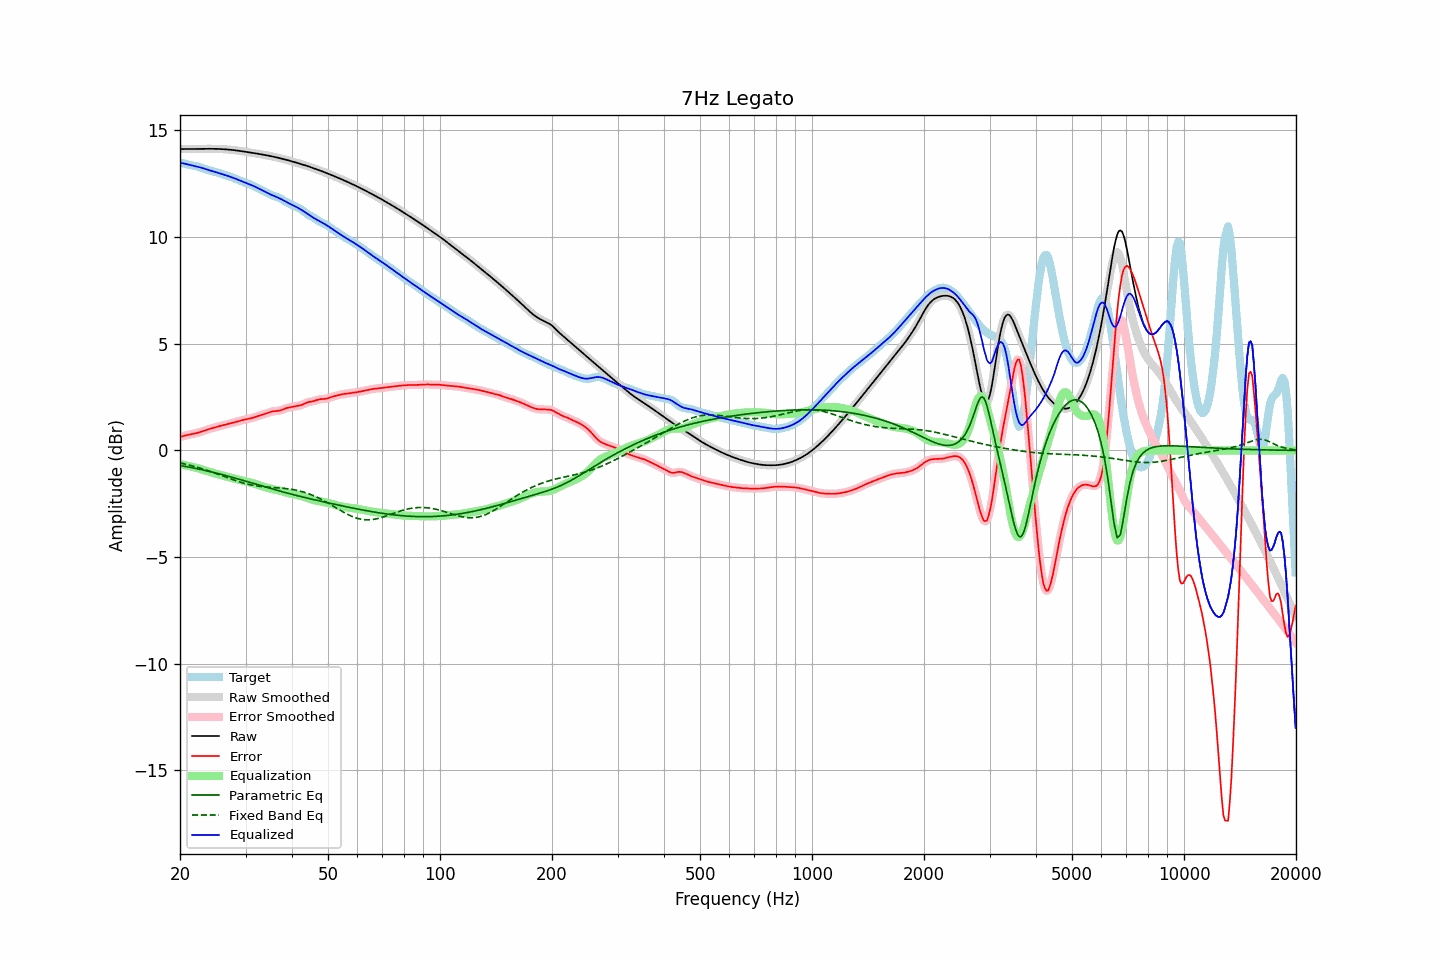

Source data for this figure (header and first rows):
frequency, raw, error, smoothed, error_smoothed, equalization, parametric_eq, fixed_band_eq, equalized_raw, equalized_smoothed, target
20.00, 14.13, 0.63, 14.13, 0.63, -0.64, -0.70, -0.59, 13.49, 13.49, 13.50
20.20, 14.13, 0.65, 14.13, 0.65, -0.66, -0.72, -0.60, 13.48, 13.47, 13.48
20.40, 14.13, 0.67, 14.13, 0.67, -0.67, -0.73, -0.62, 13.46, 13.46, 13.46
20.61, 14.13, 0.69, 14.13, 0.69, -0.69, -0.75, -0.64, 13.44, 13.44, 13.44
20.81, 14.13, 0.71, 14.13, 0.71, -0.71, -0.76, -0.65, 13.43, 13.43, 13.42
21.02, 14.13, 0.73, 14.13, 0.73, -0.72, -0.77, -0.67, 13.41, 13.41, 13.40
21.23, 14.13, 0.75, 14.13, 0.75, -0.74, -0.79, -0.69, 13.39, 13.39, 13.39
21.44, 14.13, 0.76, 14.13, 0.76, -0.76, -0.80, -0.71, 13.37, 13.37, 13.37
21.66, 14.13, 0.77, 14.13, 0.77, -0.78, -0.82, -0.73, 13.36, 13.36, 13.36
21.87, 14.13, 0.79, 14.13, 0.79, -0.79, -0.83, -0.75, 13.34, 13.34, 13.34
22.09, 14.13, 0.81, 14.13, 0.81, -0.81, -0.85, -0.77, 13.32, 13.32, 13.33
22.31, 14.14, 0.83, 14.14, 0.83, -0.83, -0.86, -0.79, 13.30, 13.30, 13.31
22.54, 14.14, 0.85, 14.14, 0.85, -0.85, -0.88, -0.82, 13.28, 13.28, 13.29
22.76, 14.14, 0.88, 14.14, 0.88, -0.88, -0.90, -0.84, 13.26, 13.26, 13.26
22.99, 14.14, 0.90, 14.14, 0.90, -0.90, -0.91, -0.86, 13.24, 13.24, 13.24
23.22, 14.14, 0.93, 14.14, 0.93, -0.93, -0.93, -0.89, 13.21, 13.21, 13.21
23.45, 14.14, 0.96, 14.14, 0.96, -0.95, -0.95, -0.91, 13.19, 13.19, 13.18
23.69, 14.14, 0.98, 14.14, 0.98, -0.98, -0.96, -0.94, 13.17, 13.16, 13.16
23.92, 14.14, 1.00, 14.14, 1.00, -1.00, -0.98, -0.96, 13.14, 13.14, 13.14
24.16, 14.14, 1.02, 14.14, 1.02, -1.02, -1.00, -0.99, 13.12, 13.12, 13.12
24.40, 14.14, 1.04, 14.14, 1.04, -1.04, -1.02, -1.01, 13.10, 13.10, 13.10
24.65, 14.14, 1.06, 14.14, 1.06, -1.06, -1.03, -1.04, 13.08, 13.08, 13.08
24.89, 14.14, 1.08, 14.14, 1.08, -1.09, -1.05, -1.07, 13.05, 13.05, 13.06
25.14, 14.14, 1.10, 14.14, 1.10, -1.11, -1.07, -1.10, 13.03, 13.03, 13.03
25.39, 14.13, 1.13, 14.13, 1.13, -1.13, -1.09, -1.12, 13.01, 13.01, 13.01
25.65, 14.13, 1.15, 14.13, 1.15, -1.15, -1.11, -1.15, 12.99, 12.99, 12.98
25.91, 14.13, 1.17, 14.13, 1.17, -1.17, -1.13, -1.18, 12.96, 12.96, 12.96
26.16, 14.12, 1.19, 14.12, 1.19, -1.19, -1.15, -1.21, 12.94, 12.94, 12.94
26.43, 14.12, 1.21, 14.12, 1.21, -1.20, -1.17, -1.24, 12.91, 12.91, 12.91
26.69, 14.11, 1.22, 14.11, 1.22, -1.22, -1.19, -1.26, 12.89, 12.89, 12.89
26.96, 14.11, 1.24, 14.11, 1.24, -1.24, -1.21, -1.29, 12.86, 12.86, 12.86
27.23, 14.10, 1.26, 14.10, 1.26, -1.26, -1.23, -1.32, 12.84, 12.84, 12.84
27.50, 14.09, 1.28, 14.09, 1.28, -1.28, -1.25, -1.35, 12.81, 12.81, 12.81
27.77, 14.08, 1.30, 14.08, 1.30, -1.30, -1.27, -1.37, 12.78, 12.78, 12.79
28.05, 14.07, 1.32, 14.07, 1.32, -1.32, -1.29, -1.40, 12.75, 12.75, 12.76
28.33, 14.07, 1.34, 14.07, 1.34, -1.34, -1.31, -1.43, 12.72, 12.72, 12.73
28.62, 14.06, 1.36, 14.06, 1.36, -1.36, -1.33, -1.45, 12.69, 12.69, 12.69
28.90, 14.04, 1.38, 14.04, 1.38, -1.38, -1.36, -1.48, 12.66, 12.66, 12.66
29.19, 14.03, 1.40, 14.03, 1.40, -1.40, -1.38, -1.50, 12.63, 12.63, 12.63
29.48, 14.02, 1.42, 14.02, 1.42, -1.42, -1.40, -1.52, 12.60, 12.60, 12.60
29.78, 14.01, 1.44, 14.01, 1.44, -1.44, -1.42, -1.54, 12.57, 12.57, 12.57
30.08, 14.00, 1.46, 14.00, 1.46, -1.45, -1.44, -1.56, 12.54, 12.54, 12.54
30.38, 13.99, 1.47, 13.99, 1.47, -1.47, -1.46, -1.58, 12.52, 12.52, 12.52
30.68, 13.98, 1.49, 13.98, 1.49, -1.49, -1.49, -1.60, 12.49, 12.49, 12.49
30.99, 13.96, 1.50, 13.96, 1.50, -1.51, -1.51, -1.62, 12.46, 12.46, 12.46
31.30, 13.95, 1.52, 13.95, 1.52, -1.53, -1.53, -1.63, 12.42, 12.42, 12.43
31.61, 13.94, 1.55, 13.94, 1.55, -1.55, -1.55, -1.64, 12.39, 12.39, 12.39
31.93, 13.93, 1.57, 13.93, 1.57, -1.57, -1.58, -1.66, 12.35, 12.35, 12.35
32.24, 13.92, 1.60, 13.92, 1.60, -1.60, -1.60, -1.67, 12.32, 12.32, 12.32
32.57, 13.90, 1.63, 13.90, 1.63, -1.62, -1.62, -1.68, 12.28, 12.28, 12.28
32.89, 13.89, 1.65, 13.89, 1.65, -1.65, -1.64, -1.69, 12.24, 12.24, 12.24
33.22, 13.88, 1.67, 13.88, 1.67, -1.67, -1.67, -1.70, 12.20, 12.20, 12.20
33.55, 13.86, 1.70, 13.86, 1.70, -1.70, -1.69, -1.70, 12.16, 12.16, 12.17
33.89, 13.85, 1.72, 13.85, 1.72, -1.73, -1.71, -1.71, 12.12, 12.12, 12.13
34.23, 13.84, 1.75, 13.84, 1.75, -1.75, -1.73, -1.72, 12.09, 12.09, 12.09
34.57, 13.82, 1.77, 13.82, 1.77, -1.77, -1.75, -1.72, 12.05, 12.05, 12.05
34.92, 13.81, 1.80, 13.81, 1.80, -1.79, -1.78, -1.73, 12.01, 12.01, 12.01
35.27, 13.79, 1.82, 13.79, 1.82, -1.81, -1.80, -1.73, 11.98, 11.98, 11.97
35.62, 13.77, 1.84, 13.77, 1.83, -1.82, -1.82, -1.74, 11.95, 11.95, 11.94
35.97, 13.76, 1.84, 13.76, 1.84, -1.84, -1.84, -1.74, 11.92, 11.92, 11.91
... 635 more rows
